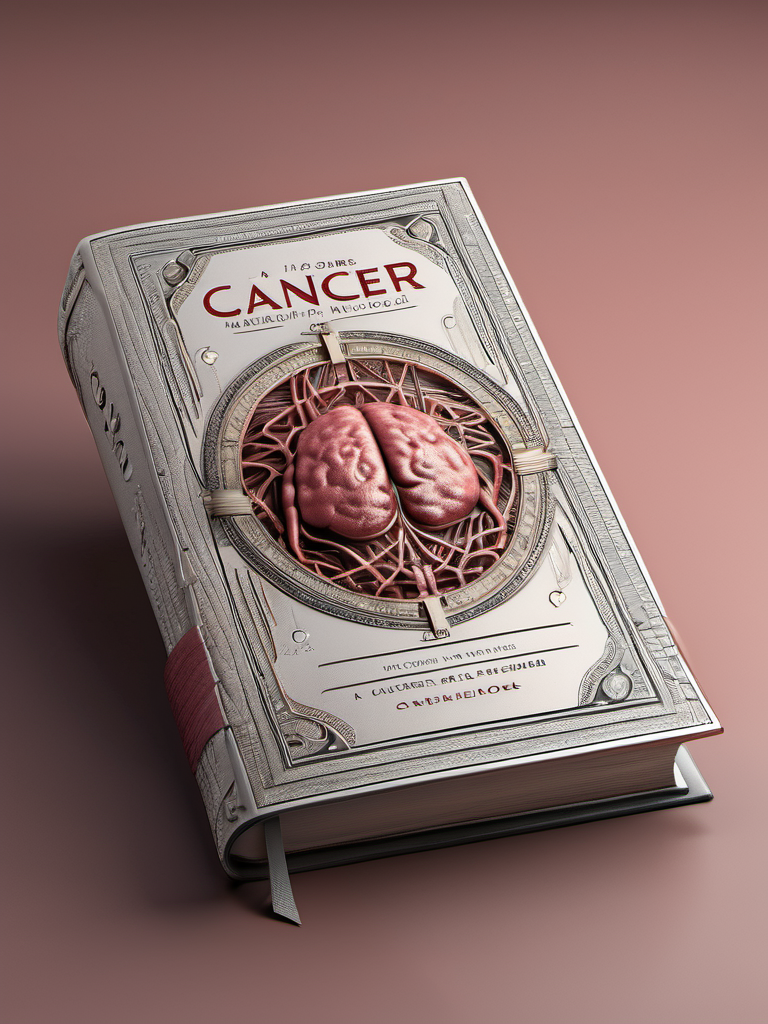
Generation parameters embedded in this image by AUTOMATIC1111 Stable Diffusion web UI or a fork of it (Forge, ...) (PNG 'parameters' text chunk):
professional 3d model Book Cover Design: A book cover for a Deep Learning Cancer Handbook, studio lighting, random colors  theme, HDR effects, DSLR shot | Title Style: vintage | Subtitle Style: serif . octane render, highly detailed, volumetric, dramatic lighting
Negative prompt: ugly, deformed, noisy, low poly, blurry, painting, (worst quality:2.00), (low quality:2.00), (normal quality:2.00), low-res,text,watermark


Steps: 25, Sampler: DPM++ 2M Karras, CFG scale: 7, Seed: 511297656, Size: 768x1024, Model hash: 31e35c80fc, Model: sd_xl_base_1.0, Style Selector Enabled: True, Style Selector Randomize: False, Style Selector Style: 3D Model, Version: v1.6.0